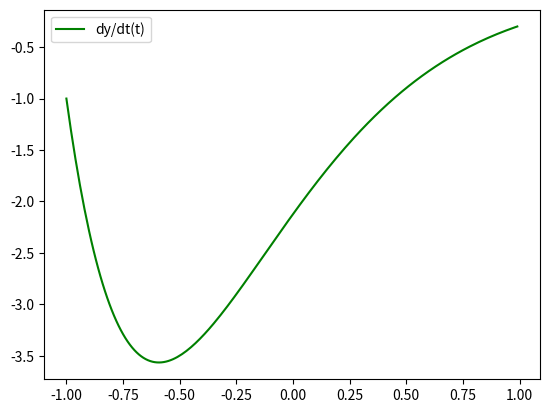

Generate this figure with matplotlib:
import numpy as np
from scipy.integrate import odeint
import matplotlib.pyplot as plt

x = np.arange(-1, 1, 0.01)

def diff_func(z, x):
    y, omega = z

    dy_dt = omega
    domega_dt = -4*omega-5*y

    return dy_dt, domega_dt

y_0 = 4
omega_0 = -1

z0 = y_0, omega_0

sol = odeint(diff_func, z0, x)

plt.plot(x, sol[:, 1], "g", label="dy/dt(t)")
plt.legend()
plt.savefig("task4.png")
